Dataset: processed (GitHub, trongvu2003/Pneumonia_Detection). Classes: normal, pneumonia.

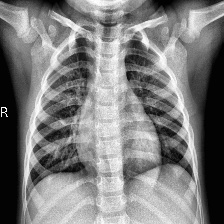
Label: normal

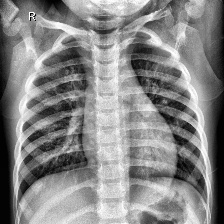
Label: normal

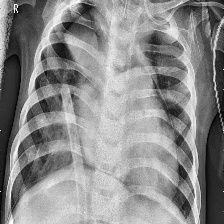
Label: pneumonia

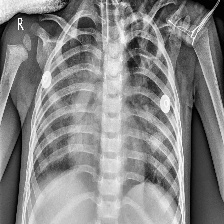
Label: pneumonia

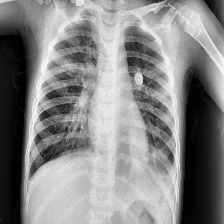
Label: pneumonia

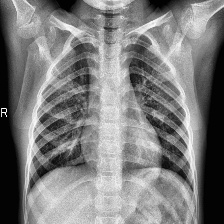
Label: normal
